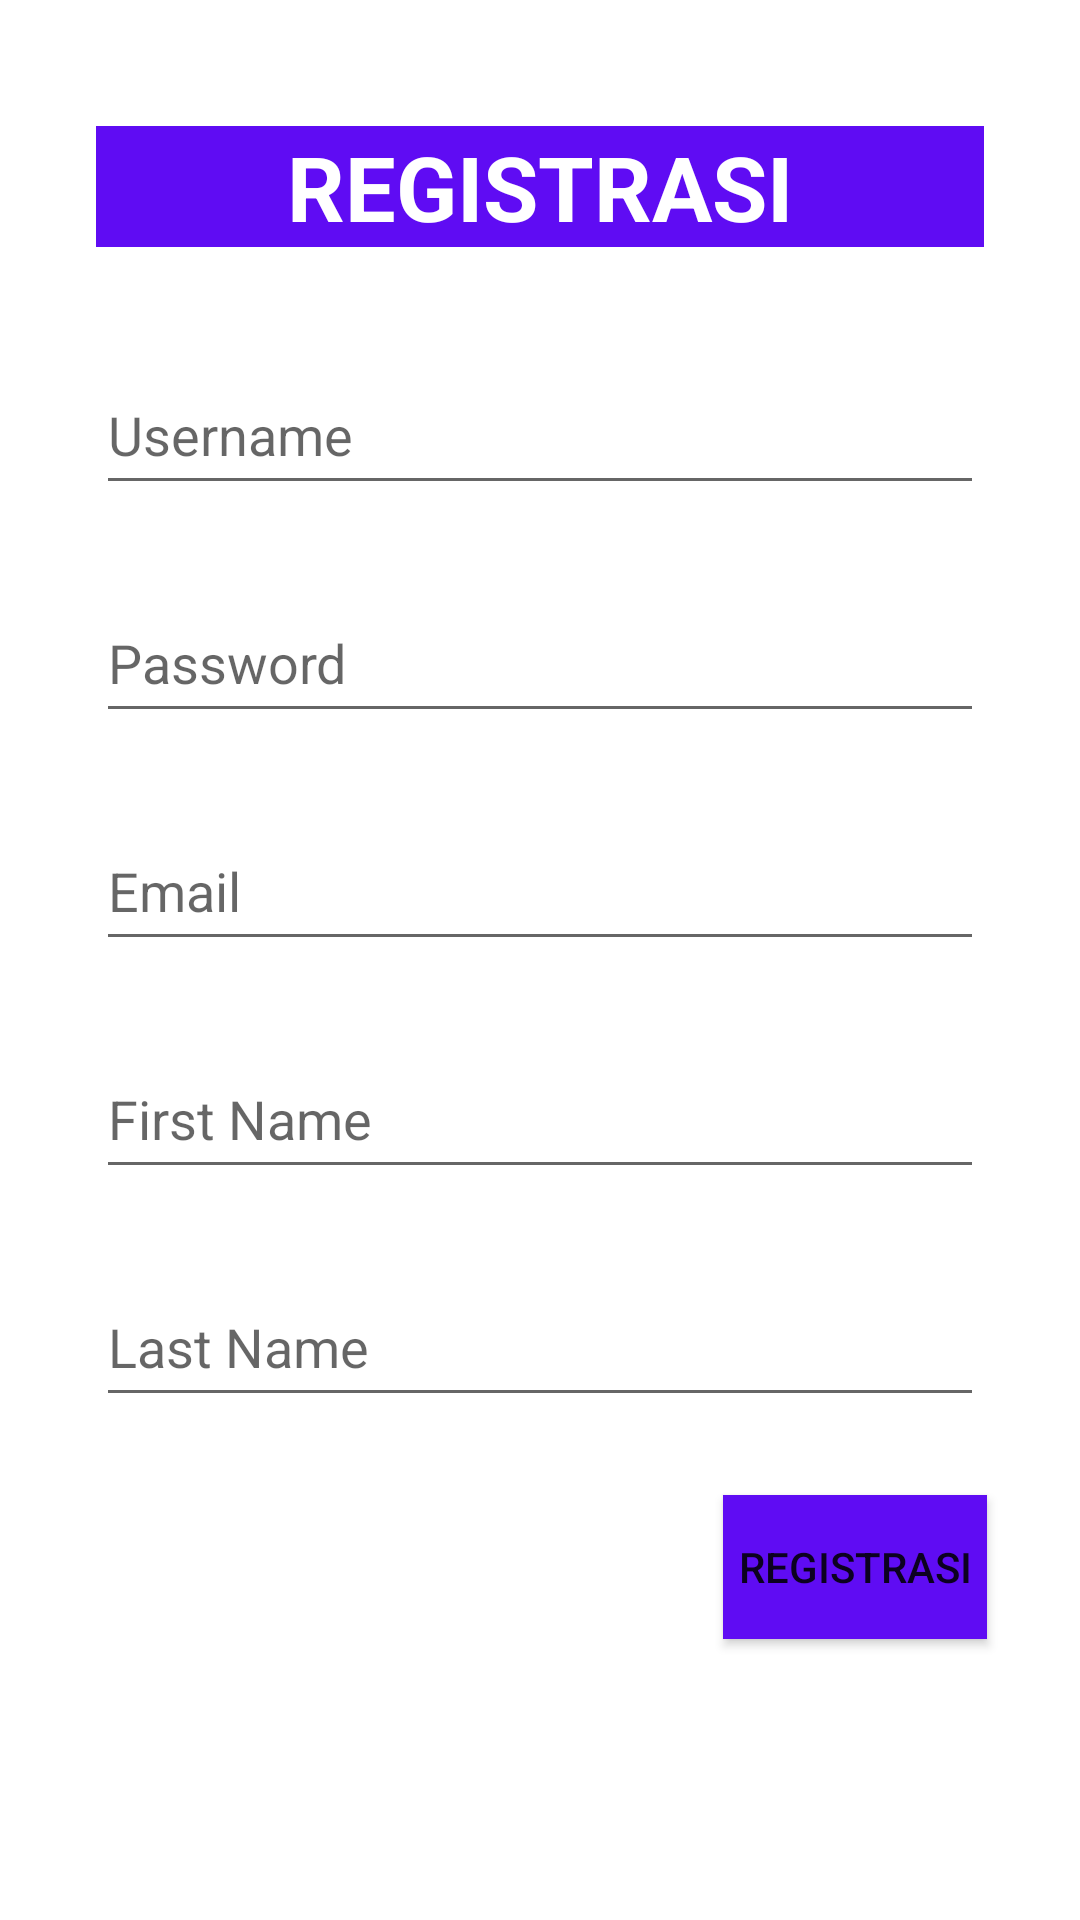

Produce the Android XML layout that renders to this screen, including the resource entries it uses.
<!-- AndroidManifest.xml: application theme Theme.Uas_anmp -->
<!-- res/layout/fragment_registrasi.xml -->
<?xml version="1.0" encoding="utf-8"?>
<FrameLayout xmlns:android="http://schemas.android.com/apk/res/android"
    xmlns:app="http://schemas.android.com/apk/res-auto"
    xmlns:tools="http://schemas.android.com/tools"
    android:layout_width="match_parent"
    android:layout_height="match_parent"
    tools:context=".view.RegistrasiFragment">

    <androidx.constraintlayout.widget.ConstraintLayout
        android:layout_width="match_parent"
        android:layout_height="match_parent"
        android:padding="16dp">

        <TextView
            android:id="@+id/textView"
            android:layout_width="0dp"
            android:layout_height="wrap_content"
            android:layout_marginStart="16dp"
            android:layout_marginTop="26dp"
            android:layout_marginEnd="16dp"
            android:background="#5F0CF3"
            android:gravity="center"
            android:text="REGISTRASI"
            android:textColor="@color/white"
            android:textSize="30dp"
            android:textStyle="bold"
            app:layout_constraintEnd_toEndOf="parent"
            app:layout_constraintStart_toStartOf="parent"
            app:layout_constraintTop_toTopOf="parent" />

        <EditText
            android:id="@+id/txtUsername"
            android:layout_width="0dp"
            android:layout_height="50dp"
            android:layout_marginStart="16dp"
            android:layout_marginTop="36dp"
            android:layout_marginEnd="16dp"
            android:ems="10"
            android:hint="Username"
            android:inputType="text"
            app:layout_constraintEnd_toEndOf="parent"
            app:layout_constraintStart_toStartOf="parent"
            app:layout_constraintTop_toBottomOf="@+id/textView" />

        <EditText
            android:id="@+id/txtPassword"
            android:layout_width="0dp"
            android:layout_height="50dp"
            android:layout_marginStart="16dp"
            android:layout_marginTop="26dp"
            android:layout_marginEnd="16dp"
            android:ems="10"
            android:hint="Password"
            android:inputType="textPassword"
            app:layout_constraintEnd_toEndOf="parent"
            app:layout_constraintStart_toStartOf="parent"
            app:layout_constraintTop_toBottomOf="@+id/txtUsername" />

        <EditText
            android:id="@+id/txtEmail"
            android:layout_width="0dp"
            android:layout_height="50dp"
            android:layout_marginStart="16dp"
            android:layout_marginTop="26dp"
            android:layout_marginEnd="16dp"
            android:ems="10"
            android:hint="Email"
            android:inputType="text"
            app:layout_constraintEnd_toEndOf="parent"
            app:layout_constraintStart_toStartOf="parent"
            app:layout_constraintTop_toBottomOf="@+id/txtPassword" />

        <EditText
            android:id="@+id/txtFirstName"
            android:layout_width="0dp"
            android:layout_height="50dp"
            android:layout_marginStart="16dp"
            android:layout_marginTop="26dp"
            android:layout_marginEnd="16dp"
            android:ems="10"
            android:hint="First Name"
            android:inputType="text"
            app:layout_constraintEnd_toEndOf="parent"
            app:layout_constraintStart_toStartOf="parent"
            app:layout_constraintTop_toBottomOf="@+id/txtEmail" />

        <EditText
            android:id="@+id/txtLastName"
            android:layout_width="0dp"
            android:layout_height="50dp"
            android:layout_marginStart="16dp"
            android:layout_marginTop="26dp"
            android:layout_marginEnd="16dp"
            android:ems="10"
            android:hint="Last Name"
            android:inputType="text"
            app:layout_constraintEnd_toEndOf="parent"
            app:layout_constraintStart_toStartOf="parent"
            app:layout_constraintTop_toBottomOf="@+id/txtFirstName" />

        <Button
            android:id="@+id/btnRegistrasi"
            android:layout_width="wrap_content"
            android:layout_height="wrap_content"
            android:layout_marginTop="26dp"
            android:background="#5F0CF3"
            android:text="Registrasi"
            app:layout_constraintEnd_toEndOf="parent"
            app:layout_constraintHorizontal_bias="0.937"
            app:layout_constraintStart_toStartOf="parent"
            app:layout_constraintTop_toBottomOf="@+id/txtLastName" />

    </androidx.constraintlayout.widget.ConstraintLayout>
</FrameLayout>
<!-- resources referenced by this layout -->
<resources>
  <style name="Theme.Uas_anmp" parent="Theme.MaterialComponents.DayNight.DarkActionBar">
          
          <item name="colorPrimary">@color/purple_500</item>
          <item name="colorPrimaryVariant">@color/purple_700</item>
          <item name="colorOnPrimary">@color/white</item>
          
          <item name="colorSecondary">@color/teal_200</item>
          <item name="colorSecondaryVariant">@color/teal_700</item>
          <item name="colorOnSecondary">@color/black</item>
          
          <item name="android:statusBarColor">?attr/colorPrimaryVariant</item>
          
      </style>
  <!-- not gathered from this repository: default colours our renderer supplied (Android Studio template values) -->
  <color name="purple_500">#FF6200EE</color>
  <color name="purple_700">#FF3700B3</color>
  <color name="teal_200">#FF03DAC5</color>
  <color name="teal_700">#FF018786</color>
  <color name="black">#FF000000</color>
  <color name="white">#FFFFFFFF</color>
</resources>
